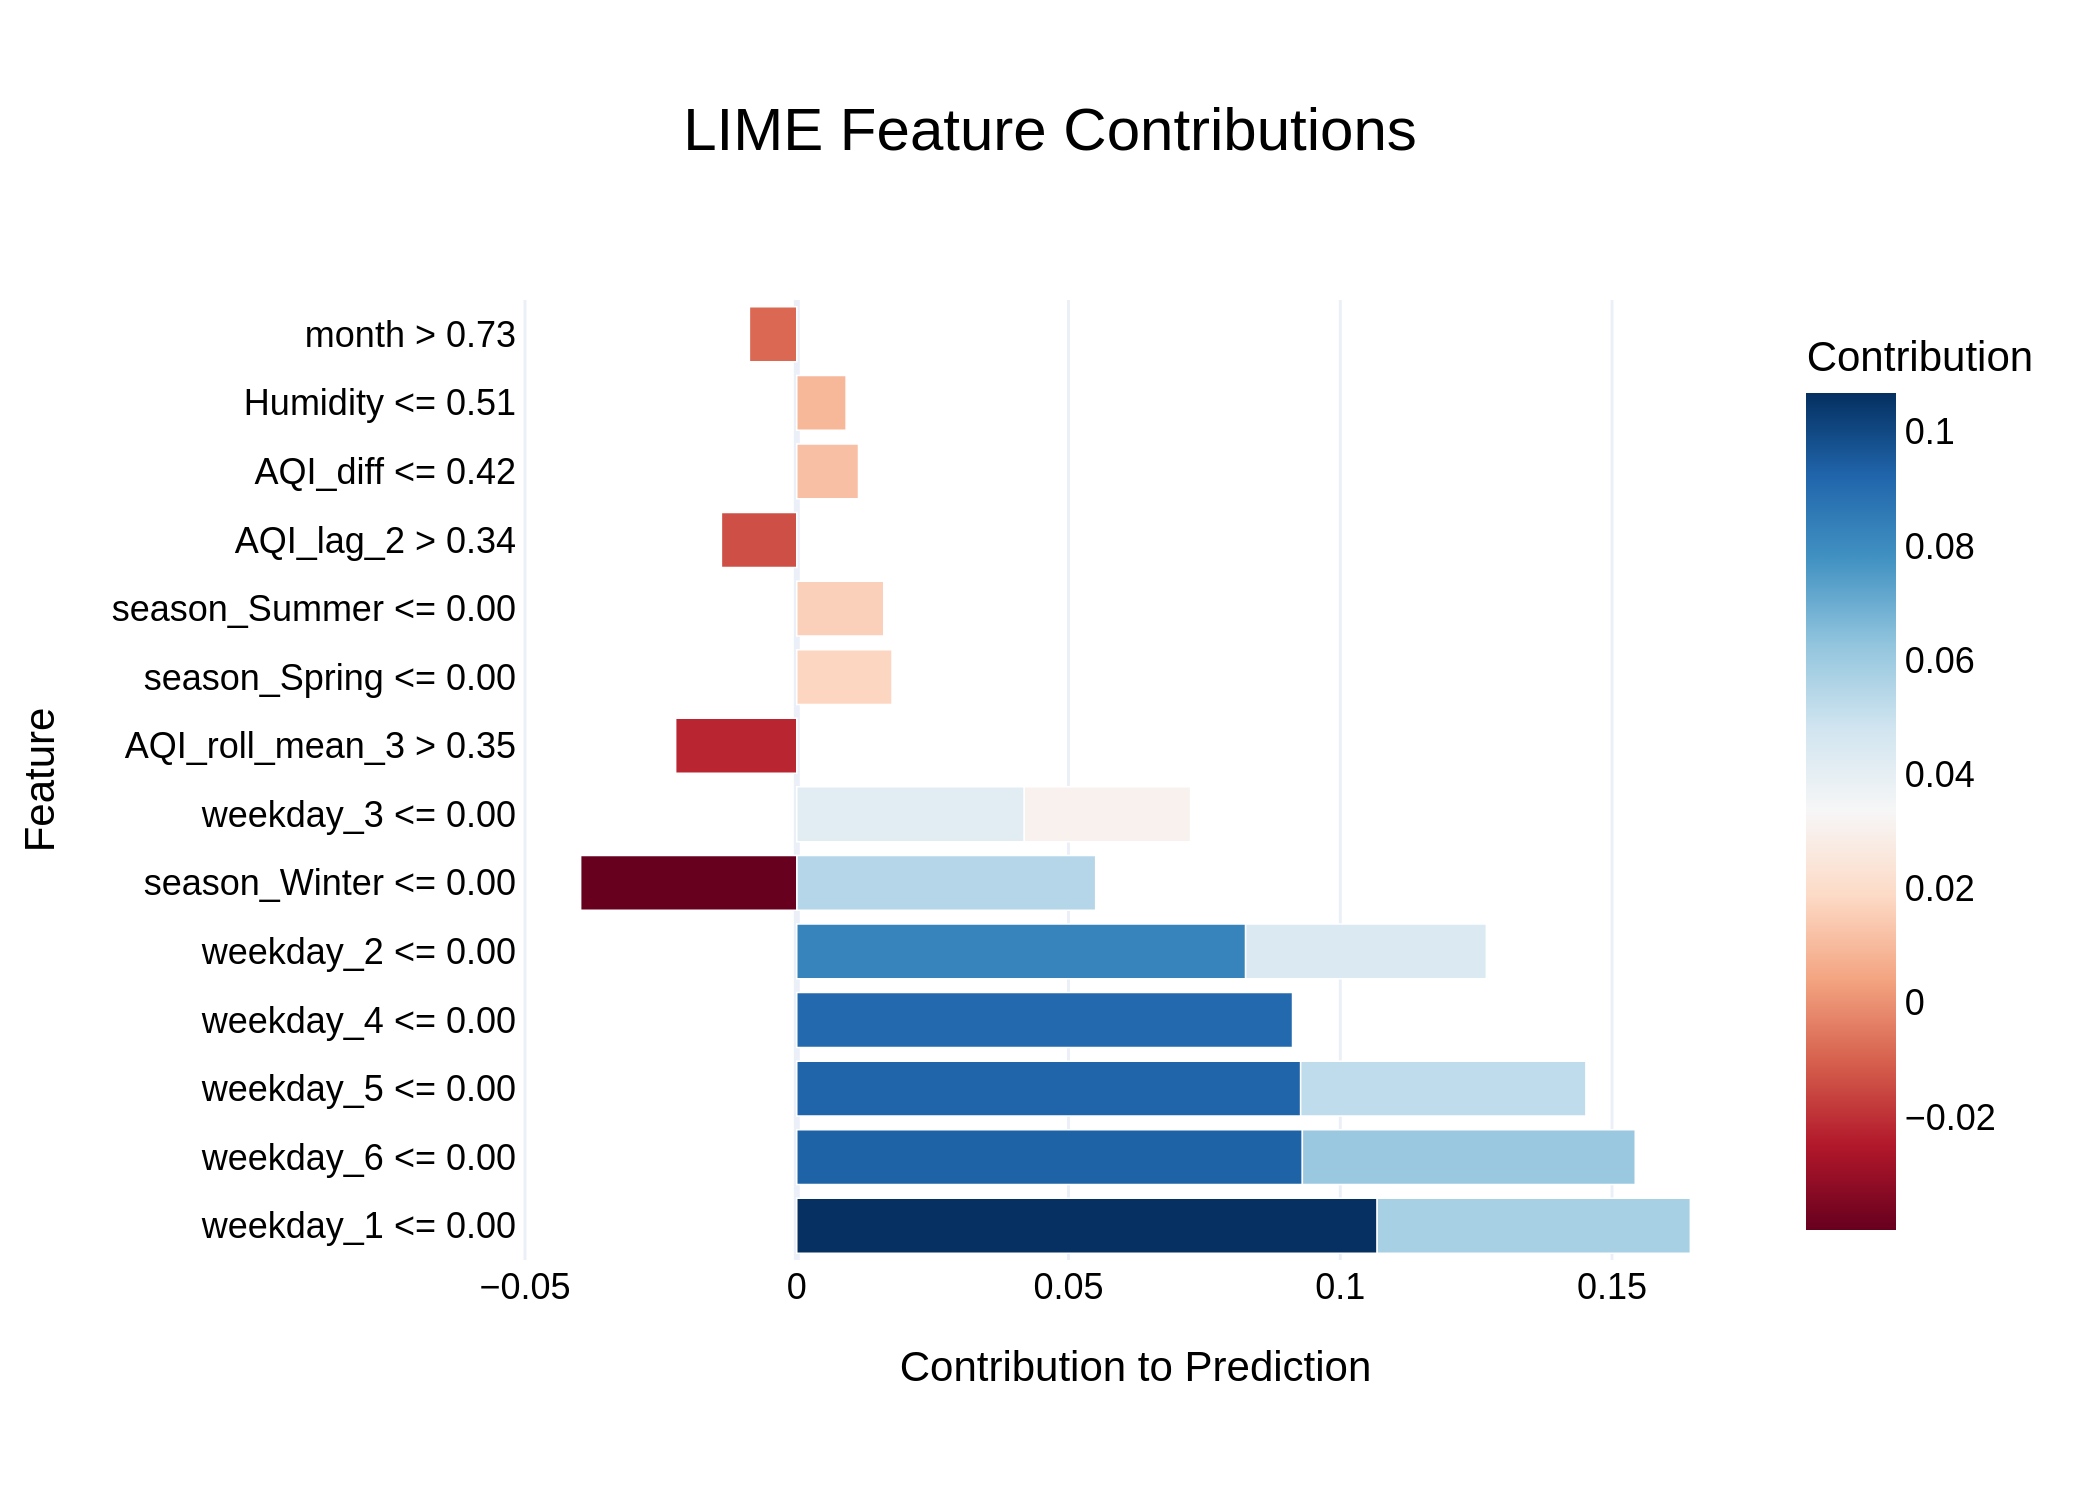

Source data for this figure (header and first rows):
Feature, Contribution
weekday_1 <= 0.00, 0.1068
weekday_6 <= 0.00, 0.09302
weekday_5 <= 0.00, 0.09271
weekday_4 <= 0.00, 0.09121
weekday_2 <= 0.00, 0.08258
weekday_6 <= 0.00, 0.06125
weekday_1 <= 0.00, 0.05762
season_Winter <= 0.00, 0.05499
weekday_5 <= 0.00, 0.05248
weekday_2 <= 0.00, 0.0443
weekday_3 <= 0.00, 0.04186
season_Winter <= 0.00, -0.03976
weekday_3 <= 0.00, 0.03058
AQI_roll_mean_3 > 0.35, -0.02228
season_Spring <= 0.00, 0.01752
season_Summer <= 0.00, 0.016
AQI_lag_2 > 0.34, -0.01386
AQI_diff <= 0.42, 0.01136
Humidity <= 0.51, 0.00908
month > 0.73, -0.008716
